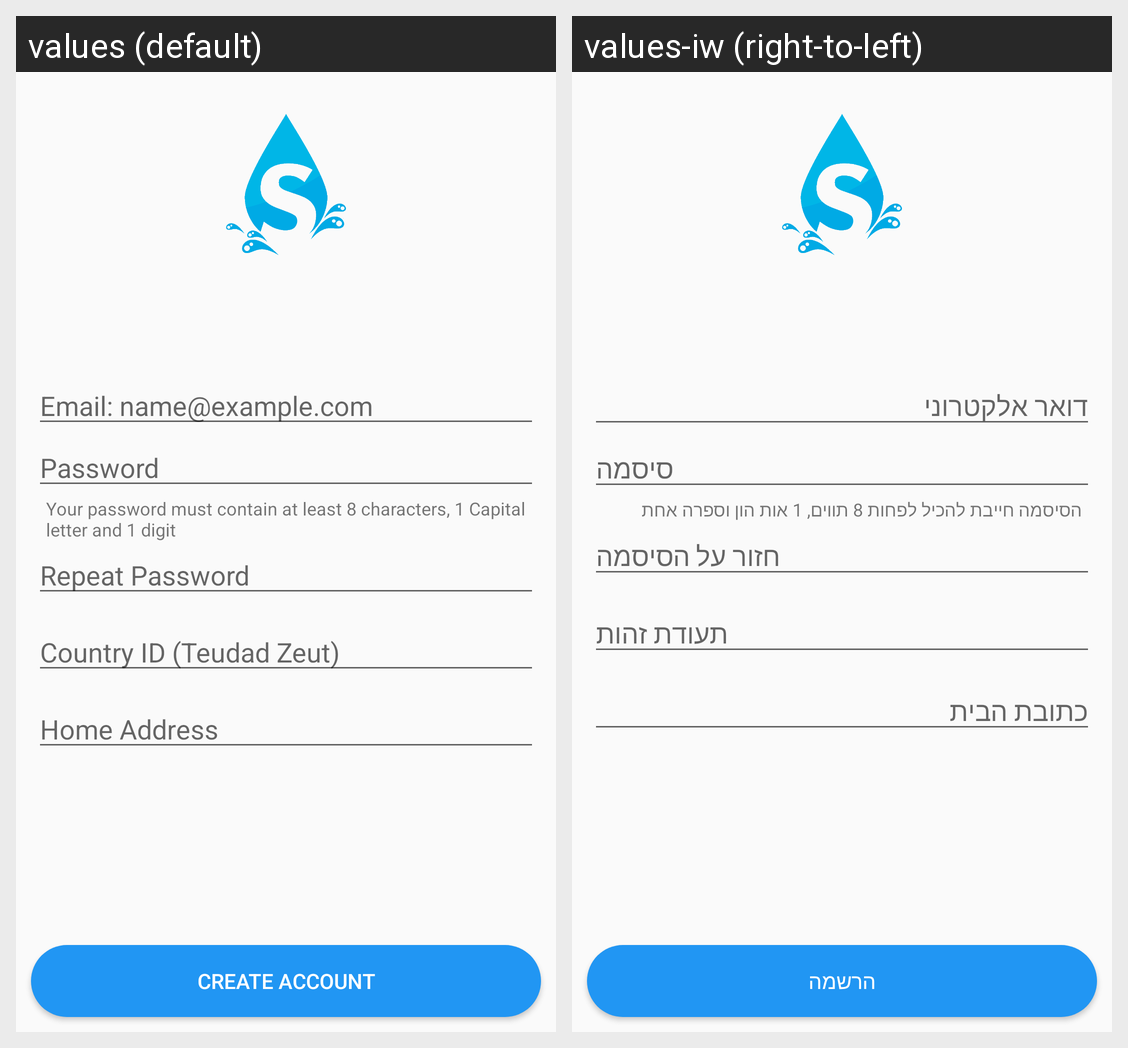

Translations of the strings shown on this Android screen, per locale in the grid:
Android screen res/layout/fragment_splasher_onboarding2.xml rendered under 2 locales, left to right: values (default), values-iw (right-to-left). Device: Nexus 5 (rendered at 1080×1920; each locale shown at half size, 540×960, under a caption strip naming it); theme AppTheme.
Strings drawn on this screen, with the default value and each locale's value (text and hints the layout hard-codes, and strings that could not be matched under every locale, appear in the picture but are not listed):

act_become_splash_signUp_email
  values: Email: name@example.com
  values-iw: דואר אלקטרוני

act_become_splash_signUp_password
  values: Password
  values-iw: סיסמה

act_main_passMustContain
  values: Your password must contain at least 8 characters, 1 Capital letter and 1 digit
  values-iw: הסיסמה חייבת להכיל לפחות 8 תווים, 1 אות הון וספרה אחת

act_become_splash_signUp_repeatPass
  values: Repeat Password
  values-iw: חזור על הסיסמה

act_become_splasher_signUp_countryID
  values: Country ID (Teudad Zeut)
  values-iw: תעודת זהות

act_addAddresses_home
  values: Home Address
  values-iw: כתובת הבית

act_create_account
  values: Create Account
  values-iw: הרשמה
